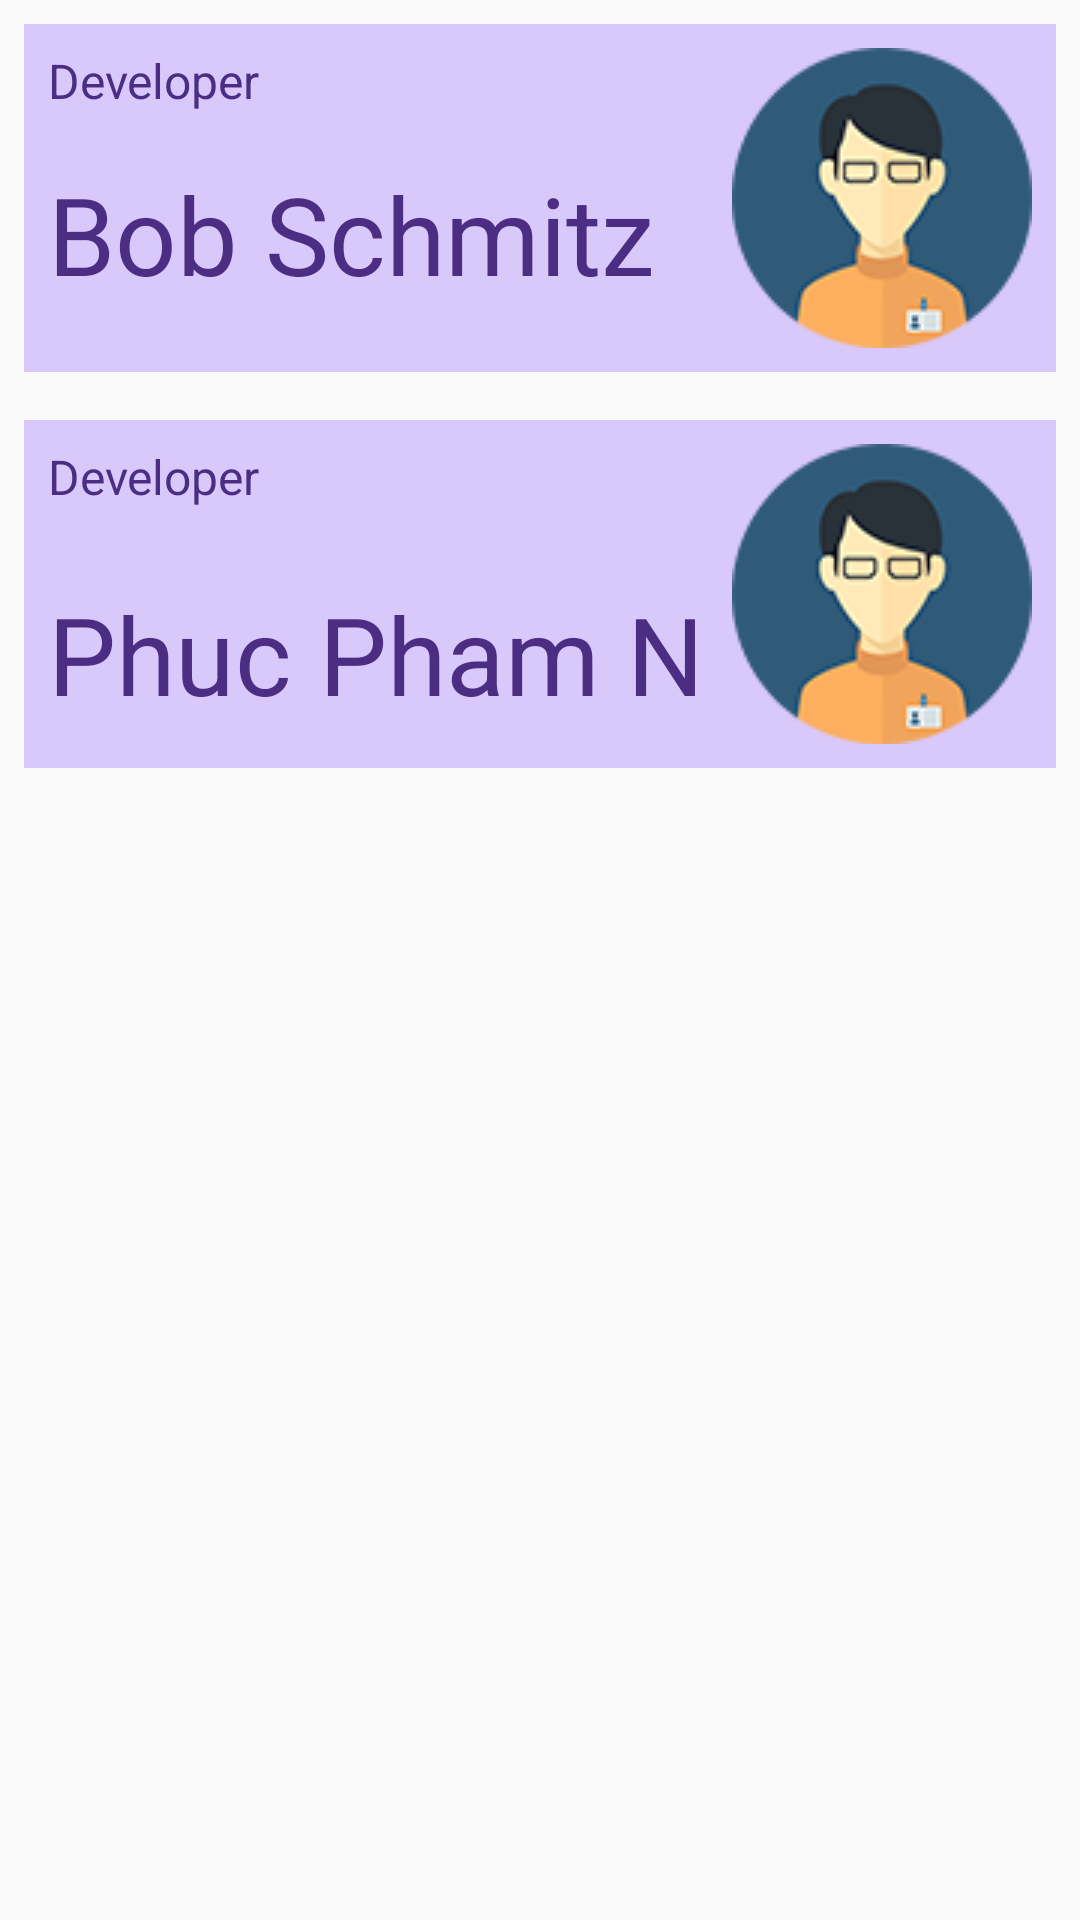

Reconstruct the res/layout file that produces this screen, plus the resources it refers to.
<!-- AndroidManifest.xml: application theme AppTheme -->
<!-- res/layout/fragment_information.xml -->
<?xml version="1.0" encoding="utf-8"?>
<FrameLayout
    xmlns:android="http://schemas.android.com/apk/res/android"
    xmlns:app="http://schemas.android.com/apk/res-auto"
    xmlns:tools="http://schemas.android.com/tools"
    android:layout_width="match_parent"
    android:layout_height="match_parent"
    tools:context=".InformationFragment">
    <androidx.constraintlayout.widget.ConstraintLayout
        android:id="@+id/frg_information"
        android:layout_width="match_parent"
        android:layout_height="match_parent"
        android:padding="@dimen/size_8dp">
        <RelativeLayout
            android:id="@+id/linearLayout"
            android:layout_width="match_parent"
            android:layout_height="wrap_content"
            android:background="@color/colorPrimaryLight"
            android:orientation="horizontal"
            android:padding="@dimen/size_8dp"
            app:layout_constraintEnd_toEndOf="parent"
            app:layout_constraintStart_toStartOf="parent"
            app:layout_constraintTop_toTopOf="parent"
            tools:ignore="MissingConstraints">
            <LinearLayout
                android:layout_width="wrap_content"
                android:layout_height="wrap_content"
                android:orientation="vertical">
                <TextView
                    android:layout_width="match_parent"
                    android:layout_height="wrap_content"
                    android:text="@string/developer"
                    android:textColor="@color/colorPrimary"
                    android:textSize="@dimen/size_16dp"></TextView>
                <TextView
                    android:layout_width="match_parent"
                    android:layout_height="wrap_content"
                    android:layout_marginTop="@dimen/size_16dp"
                    android:text="@string/developer_1"
                    android:textColor="@color/colorPrimary"
                    android:textSize="@dimen/size_36dp"></TextView>
            </LinearLayout>
            <ImageView
                android:layout_width="wrap_content"
                android:layout_height="wrap_content"
                android:layout_alignParentRight="true"
                android:src="@drawable/developer"/>
        </RelativeLayout>
        <RelativeLayout
            android:layout_width="match_parent"
            android:layout_height="wrap_content"
            android:padding="@dimen/size_8dp"
            android:layout_marginTop="@dimen/size_16dp"
            android:background="@color/colorPrimaryLight"
            android:orientation="horizontal"
            app:layout_constraintEnd_toEndOf="parent"
            app:layout_constraintStart_toStartOf="parent"
            app:layout_constraintTop_toBottomOf="@+id/linearLayout"
            tools:ignore="MissingConstraints">
            <LinearLayout
                android:layout_width="wrap_content"
                android:layout_height="wrap_content"
                android:orientation="vertical">
                <TextView
                    android:layout_width="match_parent"
                    android:layout_height="wrap_content"
                    android:layout_marginBottom="@dimen/size_8dp"
                    android:text="@string/developer"
                    android:textColor="@color/colorPrimary"
                    android:textSize="@dimen/size_16dp"></TextView>
                <TextView
                    android:layout_width="match_parent"
                    android:layout_height="wrap_content"
                    android:text="@string/developer_2"
                    android:layout_marginTop="@dimen/size_16dp"
                    android:textColor="@color/colorPrimary"
                    android:textSize="@dimen/size_36dp"></TextView>
            </LinearLayout>
            <ImageView
                android:layout_width="wrap_content"
                android:layout_height="wrap_content"
                android:layout_alignParentRight="true"
                android:src="@drawable/developer"/>
        </RelativeLayout>
    </androidx.constraintlayout.widget.ConstraintLayout>
</FrameLayout>
<!-- resources referenced by this layout -->
<resources>
  <color name="colorPrimary">#4b2e83</color>
  <color name="colorPrimaryLight">#D9C8FA</color>
  <dimen name="size_16dp">16dp</dimen>
  <dimen name="size_36dp">36dp</dimen>
  <dimen name="size_8dp">8dp</dimen>
  <!-- drawable developer: png bitmap (drawable, 24318 bytes) -->
  <string name="developer">Developer</string>
  <string name="developer_1">Bob Schmitz</string>
  <string name="developer_2">Phuc Pham N</string>
  <style name="AppTheme" parent="Theme.AppCompat.Light.DarkActionBar">
          
          <item name="colorPrimary">@color/colorPrimary</item>
          <item name="colorPrimaryDark">@color/colorPrimaryDark</item>
          <item name="colorAccent">@color/colorAccent</item>
      </style>
  <color name="colorPrimaryDark">#3700B3</color>
  <color name="colorAccent">#03DAC5</color>
</resources>
